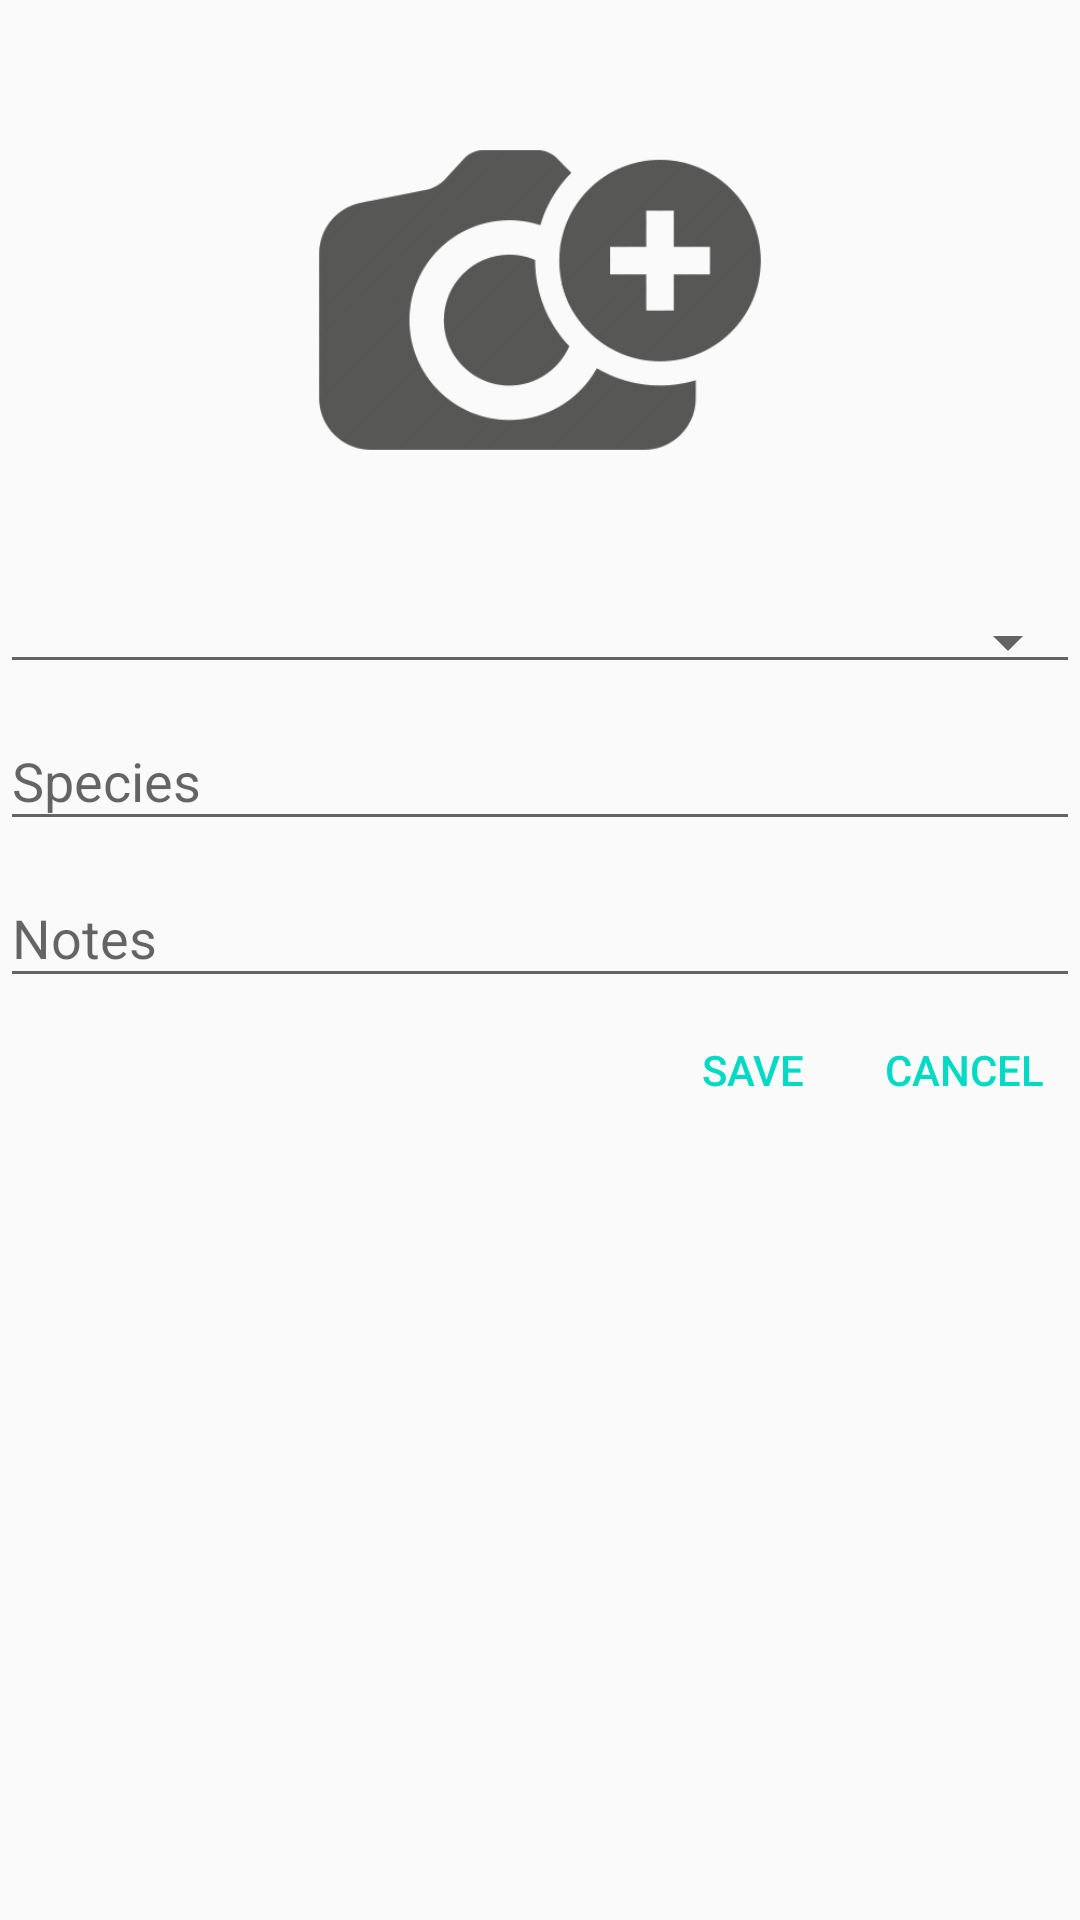

Write the Android layout XML for this screen, with the resource values it uses.
<!-- AndroidManifest.xml: application theme AppTheme -->
<!-- res/layout/add_observation_fragment.xml -->
<?xml version="1.0" encoding="utf-8"?>
<android.support.constraint.ConstraintLayout xmlns:android="http://schemas.android.com/apk/res/android"
    android:layout_width="match_parent"
    android:layout_height="match_parent">

    <ScrollView
        android:layout_width="match_parent"
        android:layout_height="match_parent">

            <LinearLayout
                android:layout_width="match_parent"
                android:layout_height="wrap_content"
                android:orientation="vertical">

                <ImageView
                    android:id="@+id/imgView"
                    android:layout_width="match_parent"
                    android:layout_height="200dp"
                    android:padding="8dp"
                    android:src="@drawable/addimage"
                    android:layout_weight="1"
                    android:contentDescription="@string/add_image" />

                <Spinner
                    android:id="@+id/raritySpinner"
                    android:layout_width="match_parent"
                    android:layout_height="wrap_content"
                    android:layout_weight="1"
                    style="@style/spinnerStyle"/>

                <android.support.design.widget.TextInputLayout
                    android:id="@+id/speciesTIL"
                    android:layout_width="match_parent"
                    android:layout_height="wrap_content"
                    android:layout_weight="1"
                    android:hint="@string/species">

                    <android.support.design.widget.TextInputEditText
                        android:id="@+id/speciesET"
                        android:layout_width="match_parent"
                        android:layout_height="wrap_content" />

                </android.support.design.widget.TextInputLayout>

                <android.support.design.widget.TextInputLayout
                    android:id="@+id/notesTIL"
                    android:layout_width="match_parent"
                    android:layout_height="wrap_content"
                    android:layout_weight="1"
                    android:hint="@string/notes">

                    <android.support.design.widget.TextInputEditText
                        android:id="@+id/notesET"
                        android:layout_width="match_parent"
                        android:layout_height="wrap_content"/>

                </android.support.design.widget.TextInputLayout>

                <LinearLayout
                    android:layout_width="match_parent"
                    android:layout_height="wrap_content"
                    android:orientation="horizontal"
                    android:layout_weight="1"
                    android:gravity="end"
                    style="?android:attr/buttonBarStyle">

                    <Button
                        android:id="@+id/saveObservation"
                        android:text="@string/save"
                        android:layout_width="wrap_content"
                        android:layout_height="wrap_content"
                        style="?android:attr/buttonBarButtonStyle"/>

                    <Button
                        android:id="@+id/cancelObservation"
                        android:layout_width="wrap_content"
                        android:layout_height="wrap_content"
                        android:text="@string/cancel"
                        style="?android:attr/buttonBarButtonStyle"/>

                </LinearLayout>

            </LinearLayout>

    </ScrollView>

</android.support.constraint.ConstraintLayout>
<!-- resources referenced by this layout -->
<resources>
  <!-- drawable addimage: png bitmap (drawable, 16446 bytes) -->
  <string name="add_image">Add image</string>
  <string name="cancel">Cancel</string>
  <string name="notes">Notes</string>
  <string name="save">Save</string>
  <string name="species">Species</string>
  <style name="spinnerStyle" parent="Widget.AppCompat.Spinner.Underlined">
          <item name="android:paddingStart">0dp</item>
          <item name="android:paddingEnd">0dp</item>
          <item name="android:paddingTop">8dp</item>
          <item name="android:paddingBottom">8dp</item>
      </style>
  <style name="AppTheme" parent="Theme.AppCompat.Light.DarkActionBar">
          
          <item name="colorPrimary">@color/colorPrimary</item>
          <item name="colorPrimaryDark">@color/colorPrimaryDark</item>
          <item name="colorAccent">@color/colorAccent</item>
      </style>
  <!-- not gathered from this repository: default colours our renderer supplied (Android Studio template values) -->
  <color name="colorPrimary">#FF6200EE</color>
  <color name="colorPrimaryDark">#FF3700B3</color>
  <color name="colorAccent">#FF03DAC5</color>
</resources>
